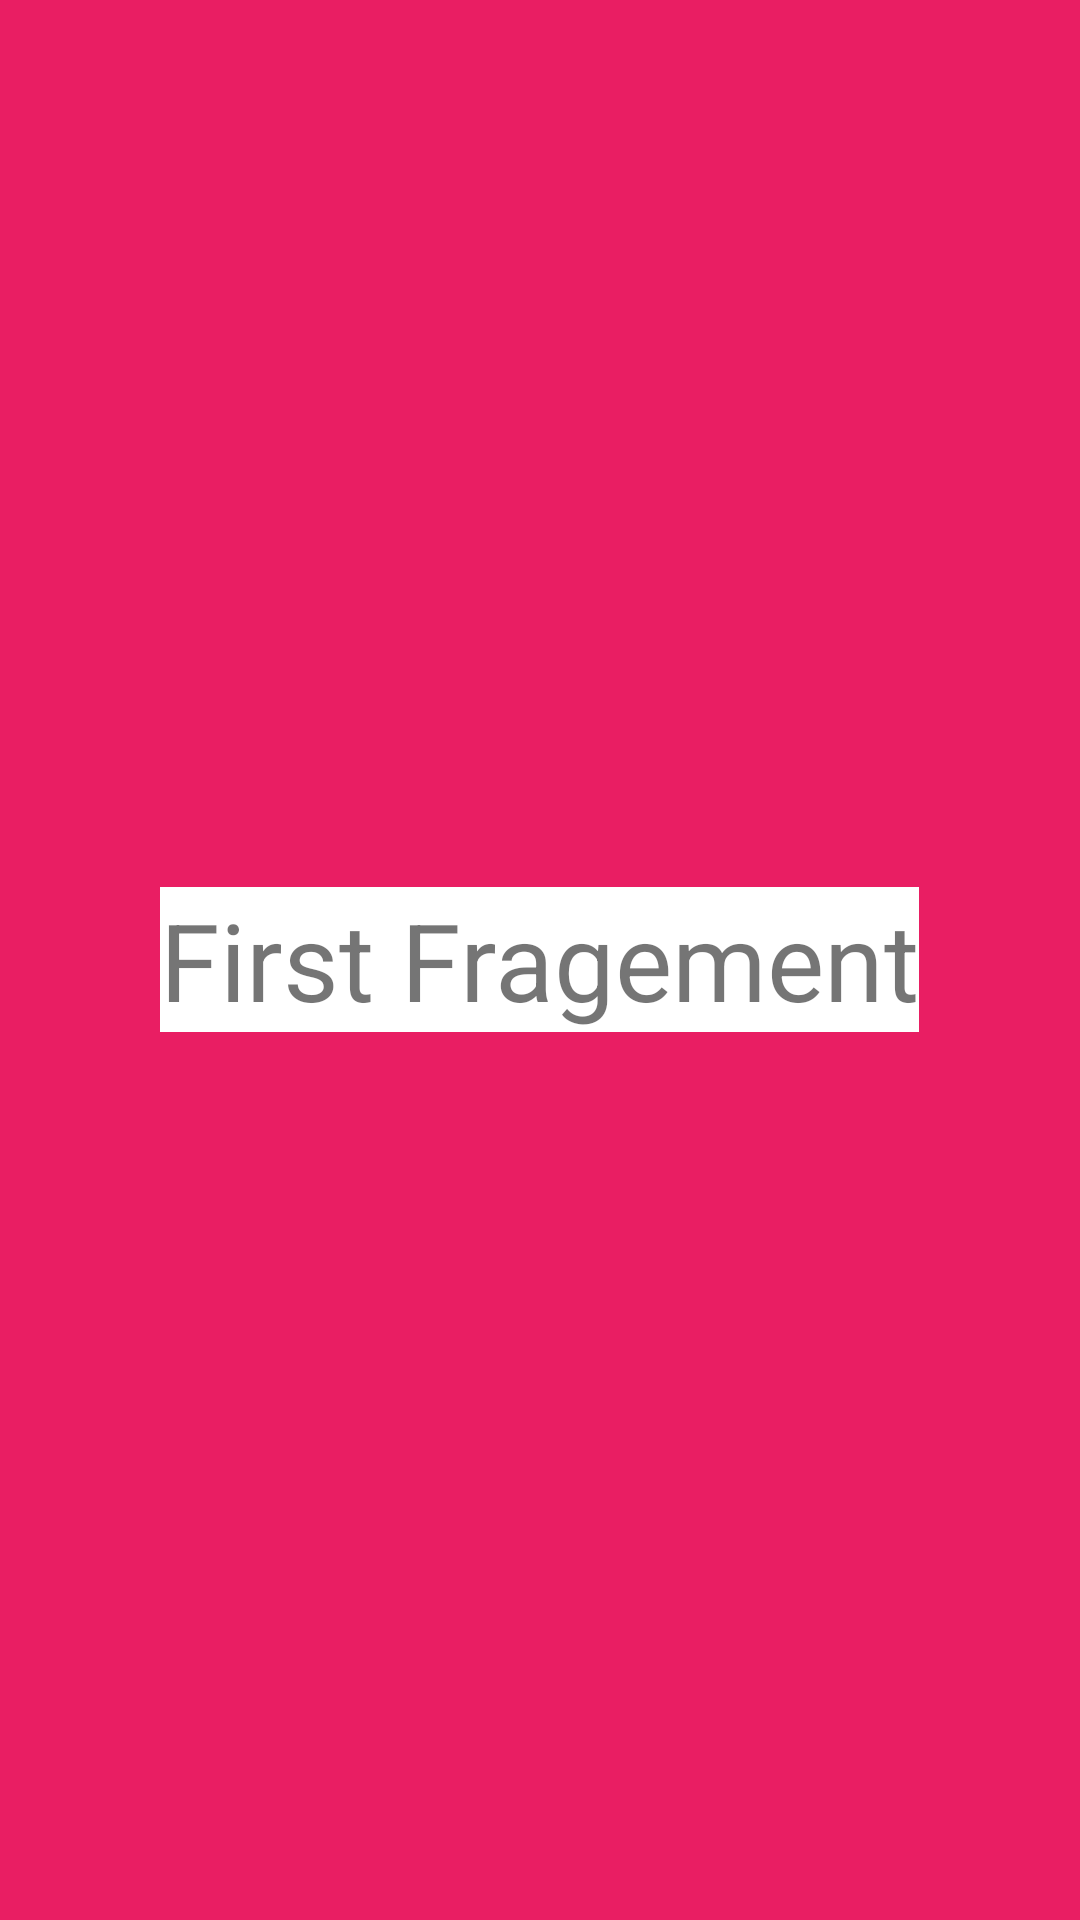

Write the Android layout XML for this screen, with the resource values it uses.
<!-- AndroidManifest.xml: application theme Theme.FragementExample -->
<!-- res/layout/fragment_first.xml -->
<?xml version="1.0" encoding="utf-8"?>
<LinearLayout
    xmlns:android="http://schemas.android.com/apk/res/android"
    xmlns:tools="http://schemas.android.com/tools"
    android:layout_width="match_parent"
    android:layout_height="match_parent"
    android:background="#E91E63"
    android:gravity="center"
    tools:context=".Fragment.FirstFragment">

    <TextView
        android:layout_width="wrap_content"
        android:layout_height="wrap_content"
        android:background="#FFFFFF"

        android:text="@string/hello_blank_fragment"
        android:textSize="36sp" />

</LinearLayout>
<!-- resources referenced by this layout -->
<resources>
  <string name="hello_blank_fragment">First Fragement</string>
  <style name="Theme.FragementExample" parent="Theme.MaterialComponents.DayNight.DarkActionBar">
          
          <item name="colorPrimary">@color/purple_500</item>
          <item name="colorPrimaryVariant">@color/purple_700</item>
          <item name="colorOnPrimary">@color/white</item>
          
          <item name="colorSecondary">@color/teal_200</item>
          <item name="colorSecondaryVariant">@color/teal_700</item>
          <item name="colorOnSecondary">@color/black</item>
          
          <item name="android:statusBarColor" tools:targetApi="l">?attr/colorPrimaryVariant</item>
          
      </style>
  <!-- not gathered from this repository: default colours our renderer supplied (Android Studio template values) -->
  <color name="purple_500">#FF6200EE</color>
  <color name="purple_700">#FF3700B3</color>
  <color name="teal_200">#FF03DAC5</color>
  <color name="teal_700">#FF018786</color>
  <color name="black">#FF000000</color>
  <color name="white">#FFFFFFFF</color>
</resources>
